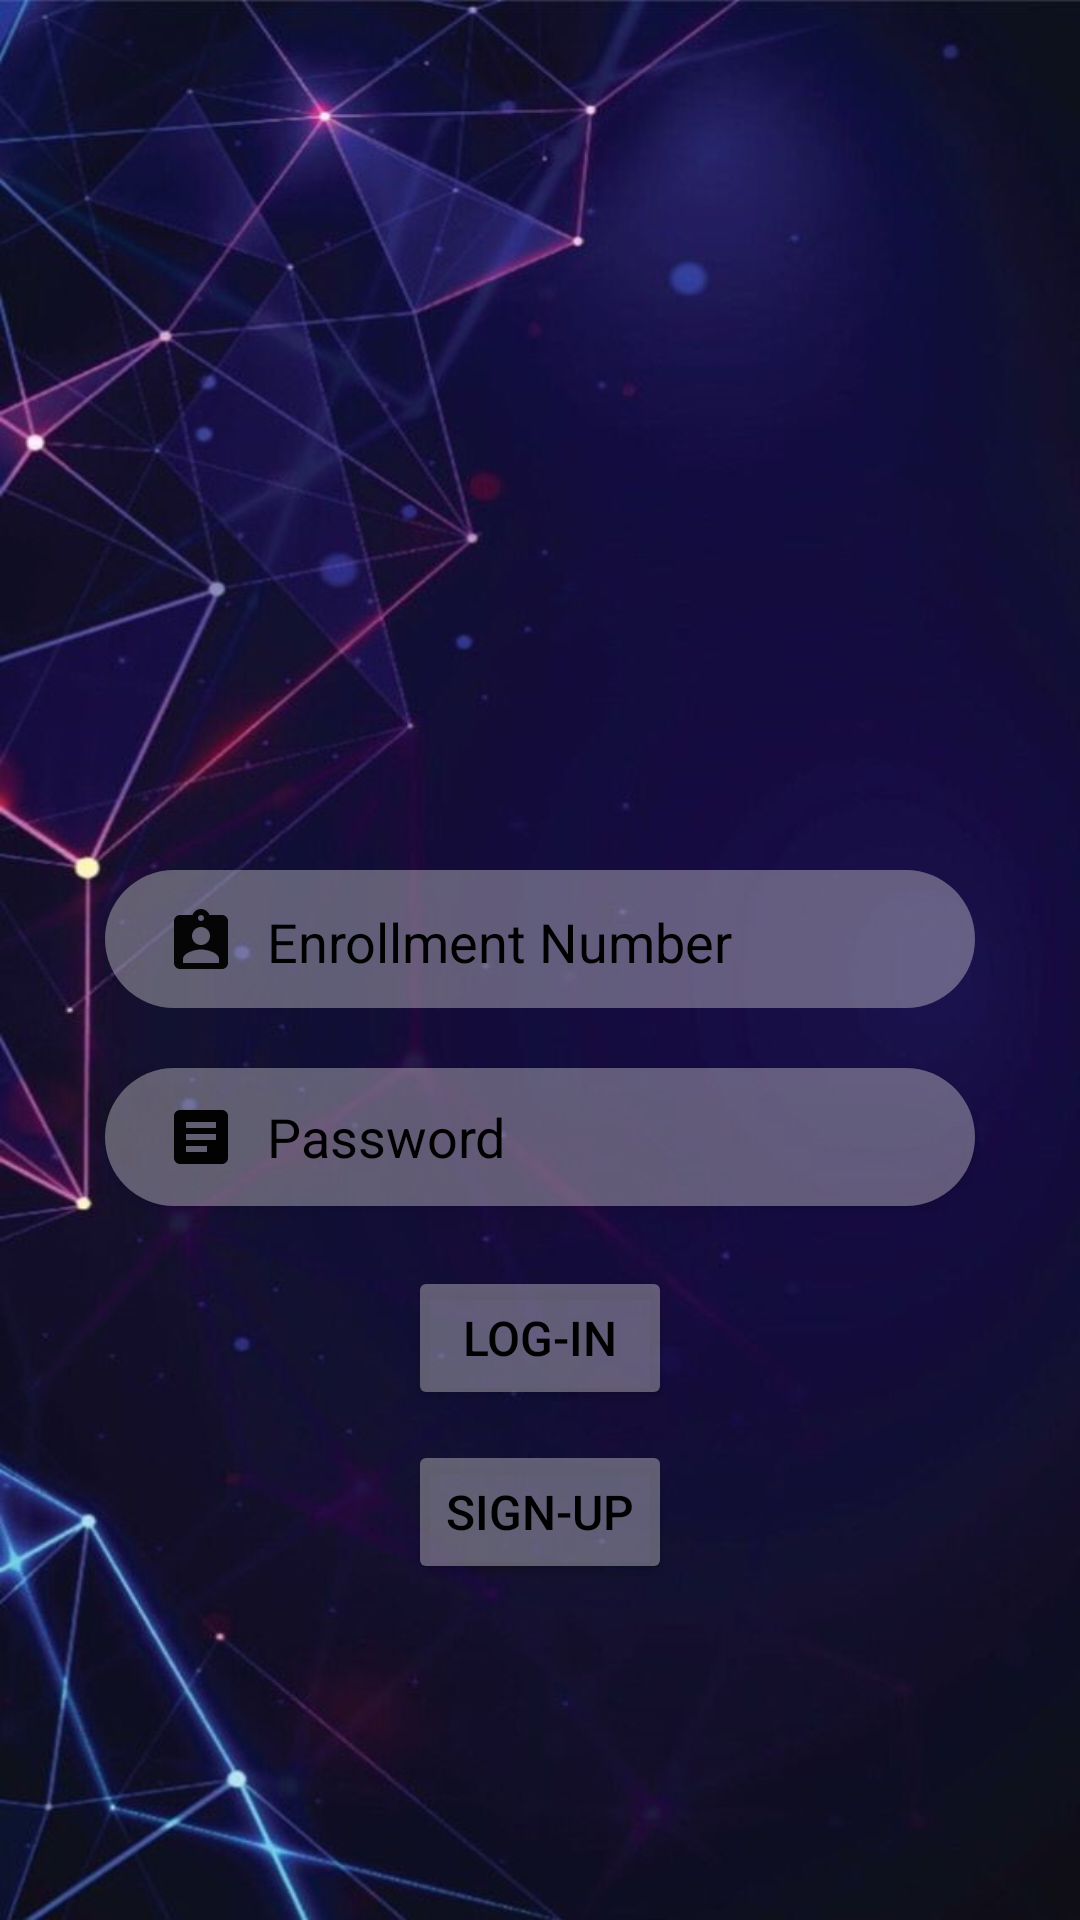

This screen was rendered from an Android layout file. Write that file and the resources it references.
<!-- AndroidManifest.xml: application theme Theme.Updates2021 -->
<!-- res/layout/activity_log_in.xml -->
<?xml version="1.0" encoding="utf-8"?>
<LinearLayout xmlns:android="http://schemas.android.com/apk/res/android"
    xmlns:app="http://schemas.android.com/apk/res-auto"
    xmlns:tools="http://schemas.android.com/tools"
    android:layout_width="match_parent"
    android:orientation="vertical"
    android:layout_height="match_parent"
    android:background="@drawable/finalbg1"
    tools:context=".log_in">
    <EditText
        android:paddingLeft="20dp"
        android:layout_width="match_parent"
        android:layout_height="46dp"
        android:layout_marginLeft="35dp"
        android:inputType="number"
        android:id="@+id/log_enroll"
        android:layout_marginRight="35dp"
        android:layout_marginTop="290dp"
        android:layout_marginBottom="10dp"
        android:background="@drawable/edittext_background"
        android:hint="Enrollment Number"
        android:textColorHint="@color/black"
        android:drawableLeft="@drawable/ic_baseline_assignment_ind_24"
        android:drawablePadding="10dp"/>
    <EditText
        android:paddingLeft="20dp"
        android:layout_width="match_parent"
        android:layout_height="46dp"
        android:layout_marginLeft="35dp"
        android:inputType="textPassword"
        android:layout_marginRight="35dp"
        android:id="@+id/log_pass"
        android:layout_marginTop="10dp"
        android:layout_marginBottom="10dp"
        android:background="@drawable/edittext_background"
        android:hint="Password"
        android:textColor="@color/black"
        android:textColorHint="@color/black"
        android:padding="5dp"
        android:elevation="5dp"
        android:paddingStart="20dp"
        android:shadowColor="@color/black"
        android:drawableLeft="@drawable/ic_baseline_article_24"
        android:drawablePadding="10dp"/>
    <Button
        android:layout_width="wrap_content"
        android:layout_height="wrap_content"
        android:layout_gravity="center"
        android:layout_marginTop="10dp"
        android:id="@+id/log_in"
        android:textColor="@color/black"
        android:backgroundTint="#5EE8E7E7"
        android:text="Log-in"
        android:textSize="16dp" />
    <Button
        android:layout_width="wrap_content"
        android:layout_height="wrap_content"
        android:layout_gravity="center"
        android:layout_marginTop="10dp"
        android:id="@+id/skip"
        android:textColor="@color/black"
        android:backgroundTint="#5EE8E7E7"
        android:text="Sign-Up"
        android:textSize="16dp" />
</LinearLayout>
<!-- resources referenced by this layout -->
<resources>
  <!-- drawable edittext_background (drawable-v24) -->
  <?xml version="1.0" encoding="utf-8"?>
  <shape xmlns:android="http://schemas.android.com/apk/res/android">
  
      //#64FFDA
      //#FFFCFC
      <solid android:color="#5EE8E7E7"/>
      <corners android:radius="30dp"/>
      <padding android:bottom="5dp"
          android:left="7dp"
          android:right="7dp"
          android:top="7dp"/>
  </shape>
  <!-- drawable finalbg1: jpg bitmap (drawable-v24, 81870 bytes) -->
  <!-- drawable ic_baseline_article_24 (drawable) -->
  <vector xmlns:android="http://schemas.android.com/apk/res/android"
      android:width="24dp"
      android:height="24dp"
      android:viewportWidth="24"
      android:viewportHeight="24"
      android:tint="#020202">
    <path
        android:fillColor="@color/black"
        android:pathData="M19,3L5,3c-1.1,0 -2,0.9 -2,2v14c0,1.1 0.9,2 2,2h14c1.1,0 2,-0.9 2,-2L21,5c0,-1.1 -0.9,-2 -2,-2zM14,17L7,17v-2h7v2zM17,13L7,13v-2h10v2zM17,9L7,9L7,7h10v2z"/>
  </vector>
  <!-- drawable ic_baseline_assignment_ind_24 (drawable) -->
  <vector xmlns:android="http://schemas.android.com/apk/res/android"
      android:width="24dp"
      android:height="24dp"
      android:viewportWidth="24"
      android:viewportHeight="24"
      android:tint="#050505">
    <path
        android:fillColor="@color/black"
        android:pathData="M19,3h-4.18C14.4,1.84 13.3,1 12,1c-1.3,0 -2.4,0.84 -2.82,2L5,3c-1.1,0 -2,0.9 -2,2v14c0,1.1 0.9,2 2,2h14c1.1,0 2,-0.9 2,-2L21,5c0,-1.1 -0.9,-2 -2,-2zM12,3c0.55,0 1,0.45 1,1s-0.45,1 -1,1 -1,-0.45 -1,-1 0.45,-1 1,-1zM12,7c1.66,0 3,1.34 3,3s-1.34,3 -3,3 -3,-1.34 -3,-3 1.34,-3 3,-3zM18,19L6,19v-1.4c0,-2 4,-3.1 6,-3.1s6,1.1 6,3.1L18,19z"/>
  </vector>
  <style name="Theme.Updates2021" parent="Theme.MaterialComponents.DayNight.DarkActionBar">
          
          <item name="colorPrimary">@color/purple_500</item>
          <item name="colorPrimaryVariant">@color/purple_700</item>
          <item name="colorOnPrimary">@color/white</item>
          
          <item name="colorSecondary">@color/teal_200</item>
          <item name="colorSecondaryVariant">@color/teal_700</item>
          <item name="colorOnSecondary">@color/teal_700</item>
          
          <item name="android:statusBarColor" tools:targetApi="l">?attr/colorPrimaryVariant</item>
          
      </style>
  <!-- not gathered from this repository: default colours our renderer supplied (Android Studio template values) -->
  <color name="purple_500">#FF6200EE</color>
  <color name="purple_700">#FF3700B3</color>
  <color name="teal_200">#FF03DAC5</color>
  <color name="teal_700">#FF018786</color>
  <color name="black">#FF000000</color>
  <color name="white">#FFFFFFFF</color>
</resources>
